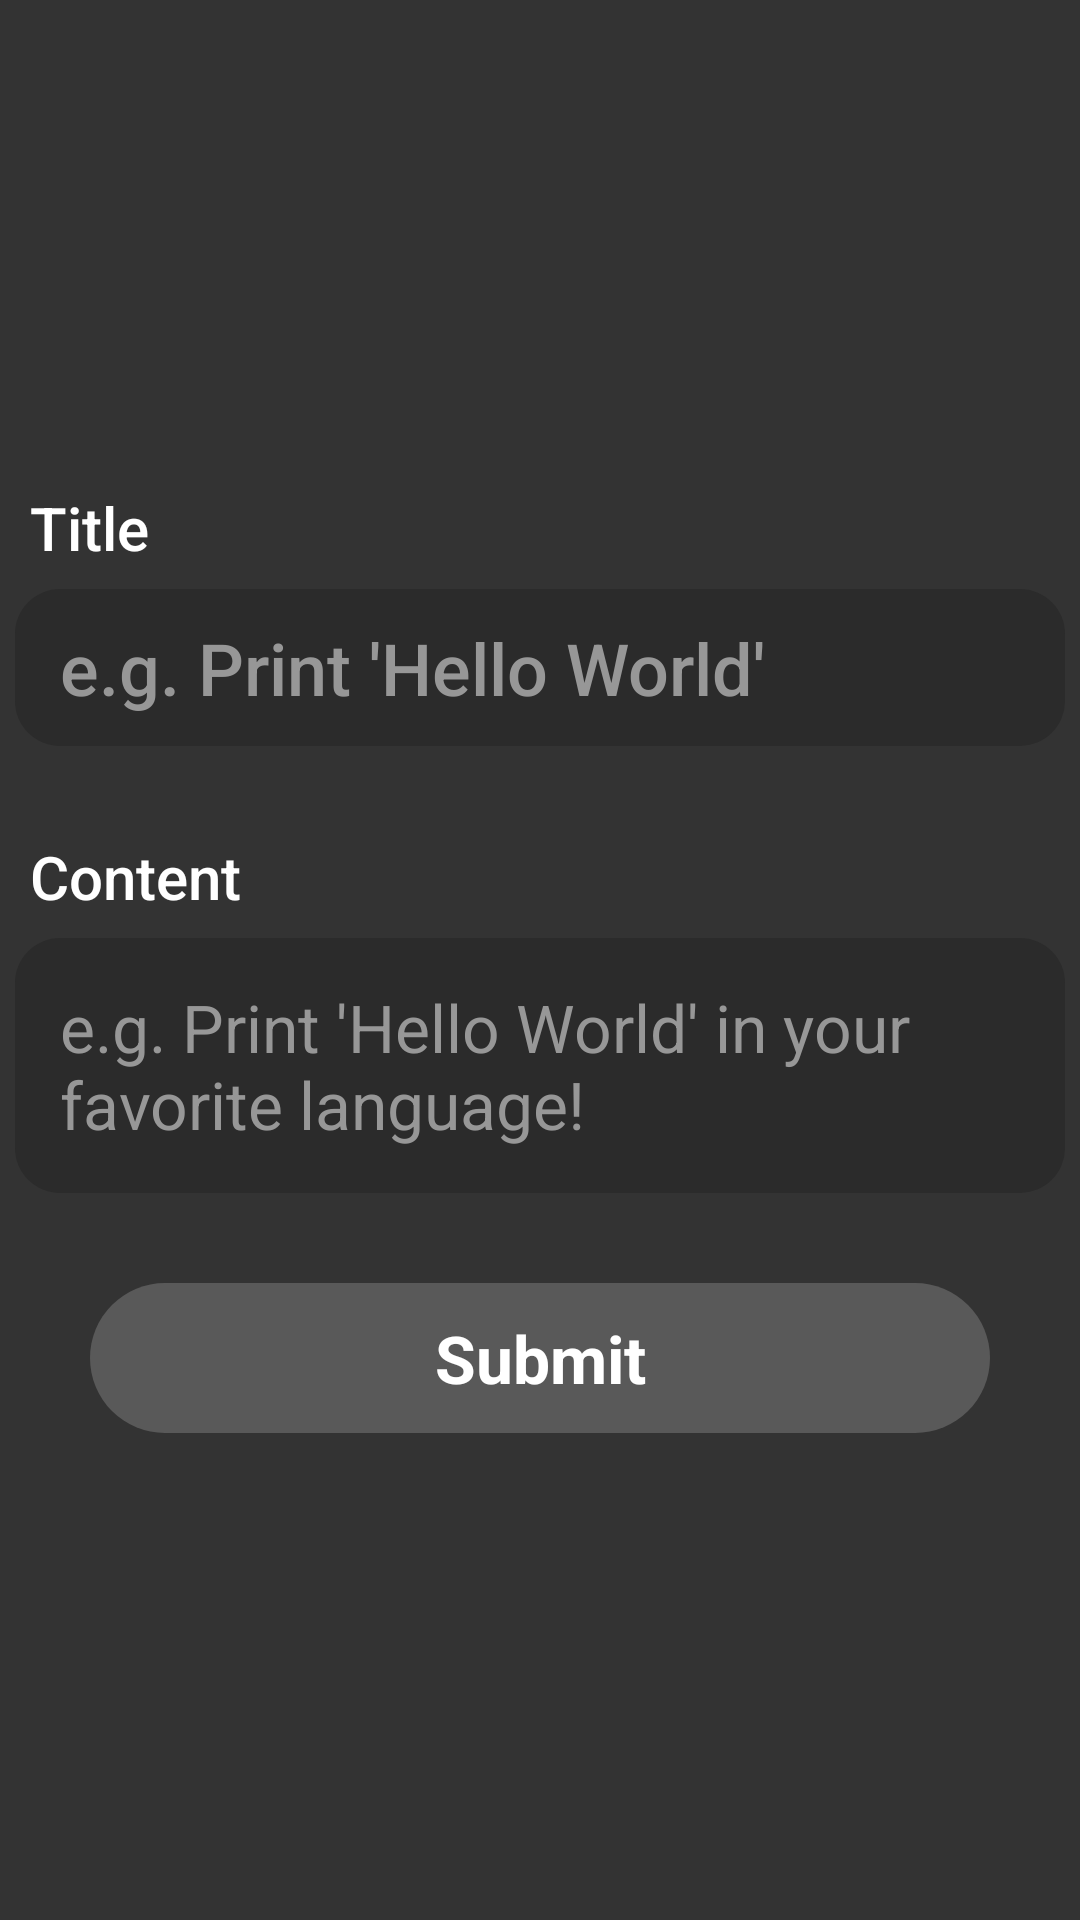

Android layout source for this screen:
<!-- AndroidManifest.xml: application theme Theme.CodeRankNew -->
<!-- res/layout/activity_challenge_create.xml -->
<?xml version="1.0" encoding="utf-8"?>
<LinearLayout
        xmlns:android="http://schemas.android.com/apk/res/android"
        xmlns:tools="http://schemas.android.com/tools"
        xmlns:app="http://schemas.android.com/apk/res-auto"
        android:layout_width="match_parent"
        android:layout_height="match_parent"
        android:gravity="center"
        android:orientation="vertical"
        tools:context=".challenge.ChallengeCreateActivity"
        android:background="@color/background"
        >

    <LinearLayout
            android:layout_width="wrap_content"
            android:layout_height="wrap_content"
            android:orientation="vertical"
            android:layout_marginBottom="30dp"
            >

        <TextView
                android:layout_width="wrap_content"
                android:layout_height="wrap_content"

                android:fontFamily="sans-serif-medium"
                android:textSize="20sp"
                android:textColor="@color/white"
                android:text="Title"

                android:layout_marginBottom="7dp"
                android:layout_marginStart="5dp"
                />
        
        <EditText
                android:id="@+id/etTopicTitle"

                android:background="@drawable/rounded_edit_text"
                android:layout_width="350dp"
                android:layout_height="wrap_content"

                android:paddingHorizontal="15dp"
                android:paddingVertical="10dp"

                android:fontFamily="sans-serif-medium"
                android:textSize="24sp"
                android:textColor="@color/white"
                android:textColorHint="@color/hint"
                android:hint="e.g. Print 'Hello World'"
                />

    </LinearLayout>

    <LinearLayout
            android:layout_width="wrap_content"
            android:layout_height="wrap_content"
            android:orientation="vertical"
            android:layout_marginBottom="30dp"
            >

        <TextView
                android:layout_width="wrap_content"
                android:layout_height="wrap_content"

                android:fontFamily="sans-serif-medium"
                android:textSize="20sp"
                android:textColor="@color/white"
                android:text="Content"

                android:layout_marginBottom="7dp"
                android:layout_marginStart="5dp"
                />

        <EditText
                android:id="@+id/etTopicContent"

                android:background="@drawable/rounded_edit_text"
                android:layout_width="350dp"
                android:layout_height="wrap_content"

                android:inputType="textMultiLine"
                android:importantForAutofill="no"

                android:padding="15dp"
                android:textSize="22sp"
                android:textColor="@color/white"
                android:textColorHint="@color/hint"
                android:hint="e.g. Print 'Hello World' in your favorite language!"
                />

    </LinearLayout>

    <TextView
            android:id="@+id/bSubmit"

            android:layout_width="300dp"
            android:layout_height="50dp"

            android:background="@drawable/rounded_button"
            android:gravity="center"

            android:textStyle="bold"
            android:textColor="@color/white"
            android:textSize="22sp"
            android:text="Submit"
            />

</LinearLayout>
<!-- resources referenced by this layout -->
<resources>
  <color name="background">#333333</color>
  <color name="hint">#979797</color>
  <color name="white">#FFFFFFFF</color>
  <!-- drawable rounded_button (drawable) -->
  <?xml version="1.0" encoding="utf-8"?>
  <shape xmlns:android="http://schemas.android.com/apk/res/android"
          android:shape="rectangle"
          android:padding="10dp">
  
      <solid android:color="@color/buttons" />
      <corners
              android:bottomRightRadius="30dp"
              android:bottomLeftRadius="30dp"
              android:topLeftRadius="30dp"
              android:topRightRadius="30dp" />
  </shape>
  <!-- drawable rounded_edit_text (drawable) -->
  <?xml version="1.0" encoding="utf-8"?>
  <shape xmlns:android="http://schemas.android.com/apk/res/android"
          android:shape="rectangle"
          android:padding="10dp">
  
      <solid android:color="@color/edit_texts" />
      <corners
              android:bottomRightRadius="15dp"
              android:bottomLeftRadius="15dp"
              android:topLeftRadius="15dp"
              android:topRightRadius="15dp" />
  </shape>
  <style name="Theme.CodeRankNew" parent="Theme.MaterialComponents.DayNight.DarkActionBar">
          
          <item name="colorPrimary">@color/purple_500</item>
          <item name="colorPrimaryVariant">@color/purple_700</item>
          <item name="colorOnPrimary">@color/white</item>
          
          <item name="colorSecondary">@color/teal_200</item>
          <item name="colorSecondaryVariant">@color/teal_700</item>
          <item name="colorOnSecondary">@color/black</item>
          
          <item name="android:statusBarColor" tools:targetApi="l">?attr/colorPrimaryVariant</item>
          
      </style>
  <color name="buttons">#595959</color>
  <color name="edit_texts">#2B2B2B</color>
  <color name="purple_500">#FF6200EE</color>
  <color name="purple_700">#FF3700B3</color>
  <color name="teal_200">#FF03DAC5</color>
  <color name="teal_700">#FF018786</color>
  <color name="black">#FF000000</color>
</resources>
